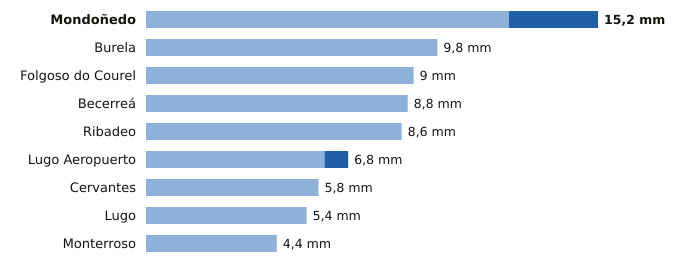

The data file committed next to this chart (first rows):
estacion, provincia, indicativo, mm_6_dias_anteriores, mm_hoy, mm_7_dias, horas_de_hoy
Mondoñedo, Lugo, 1344X, 12.2, 3.0, 15.2, 23
Burela, Lugo, 1347T, 9.8, 0.0, 9.8, 20
Folgoso do Courel, Lugo, 1658, 9.0, 0.0, 9.0, 21
Becerreá, Lugo, 1521X, 8.8, 0.0, 8.8, 20
Ribadeo, Lugo, 1342X, 8.6, 0.0, 8.6, 19
Lugo Aeropuerto, Lugo, 1505, 6.0, 0.8, 6.8, 23
Cervantes, Lugo, 1297E, 5.8, 0.0, 5.8, 22
Lugo, Lugo, 1518A, 5.4, 0.0, 5.4, 21
Monterroso, Lugo, 1446X, 4.4, 0.0, 4.4, 22
